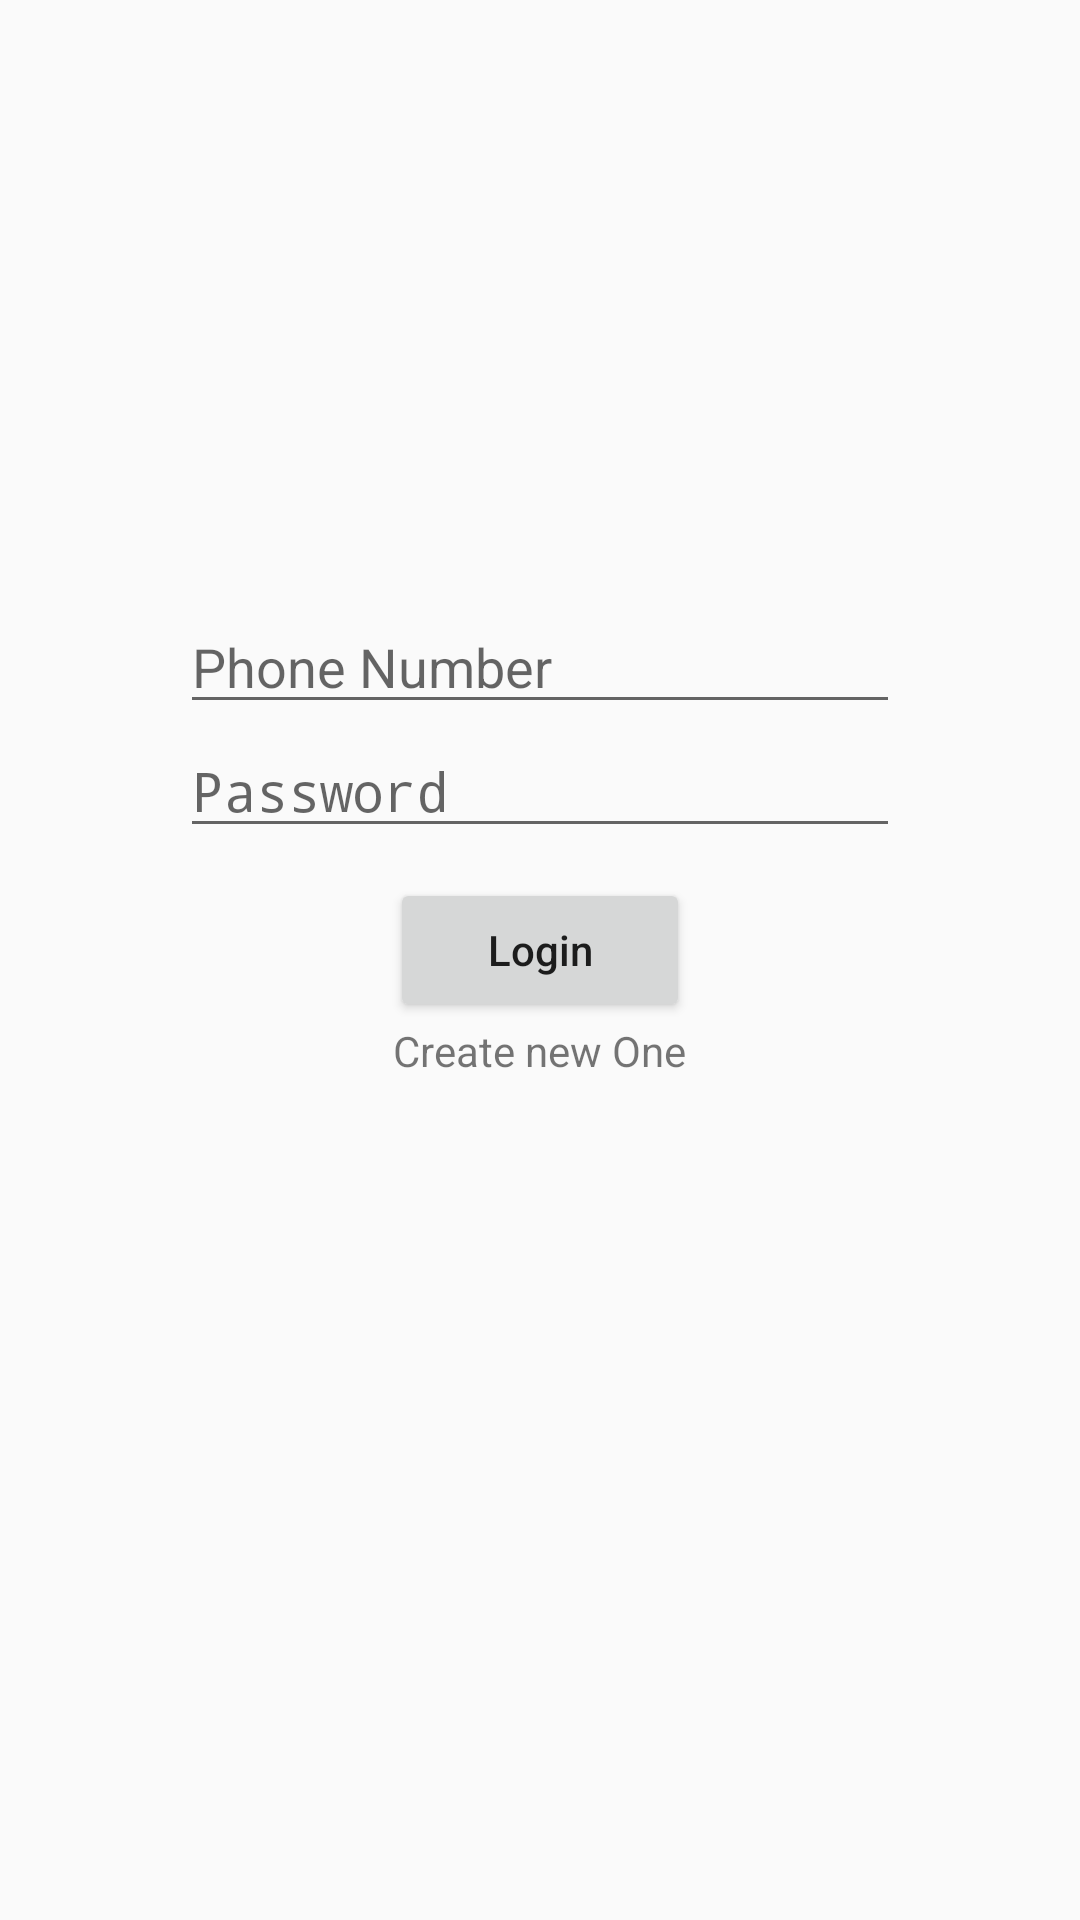

The Android layout XML behind this screen, and the referenced resources:
<!-- AndroidManifest.xml: activity theme NoActionBar -->
<!-- res/layout/activity_login.xml -->
<?xml version="1.0" encoding="utf-8"?>

<LinearLayout xmlns:android="http://schemas.android.com/apk/res/android"
    xmlns:app="http://schemas.android.com/apk/res-auto"
    xmlns:tools="http://schemas.android.com/tools"
    android:layout_width="match_parent"
    android:layout_height="match_parent"
    android:orientation="vertical"
    tools:context="com.murugamani.example.chathouse.LoginActivity">

    <EditText
        android:id="@+id/phone_number"
        android:layout_width="match_parent"
        android:layout_height="wrap_content"
        android:layout_marginTop="200dp"
        android:layout_marginLeft="60dp"
        android:layout_marginRight="60dp"
        android:hint="Phone Number"
        android:inputType="number"/>

    <EditText
        android:id="@+id/user_password"
        android:layout_width="match_parent"
        android:layout_height="wrap_content"
        android:inputType="textPassword"
        android:layout_marginLeft="60dp"
        android:layout_marginRight="60dp"
        android:hint="Password"/>

    <Button
        android:id="@+id/log_in"
        android:layout_width="match_parent"
        android:layout_height="wrap_content"
        android:text="Login"
        android:layout_marginLeft="130dp"
        android:layout_marginRight="130dp"
        android:layout_marginTop="10dp"
        android:textAllCaps="false"/>

    <TextView
        android:id="@+id/create"
        android:layout_width="wrap_content"
        android:layout_height="wrap_content"
        android:text="Create new One"
        android:layout_gravity="center"/>

</LinearLayout>
<!-- resources referenced by this layout -->
<resources>
  <style name="NoActionBar" parent="Theme.AppCompat.Light.NoActionBar">
          <item name="colorPrimary">@color/colorPrimary</item>
          <item name="colorPrimaryDark">@color/colorPrimaryDark</item>
          <item name="colorAccent">@color/colorAccent</item>
      </style>
  <color name="colorPrimary">#93593b</color>
  <color name="colorPrimaryDark">#93593b</color>
  <color name="colorAccent">#c18069</color>
</resources>
